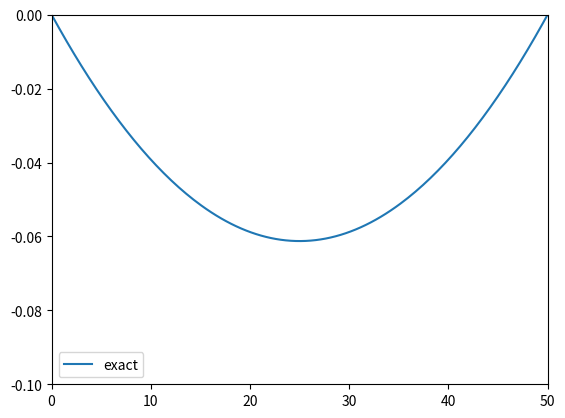
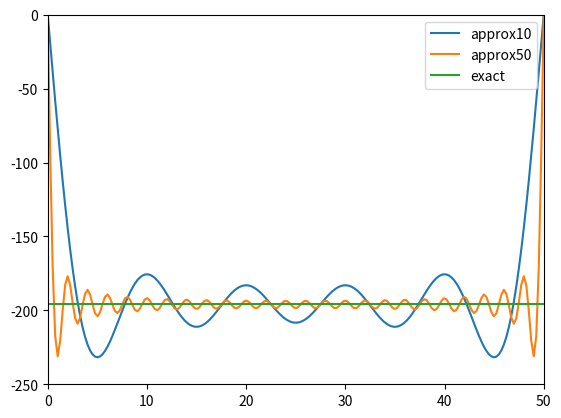
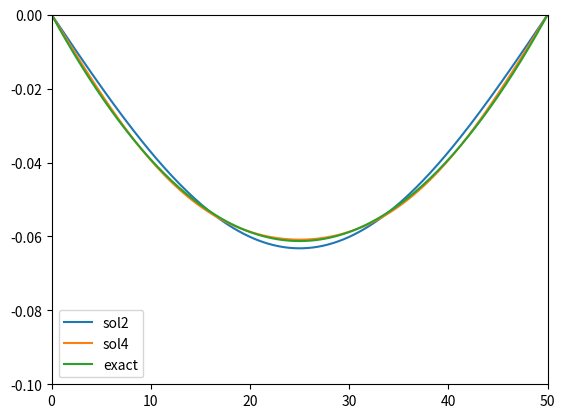
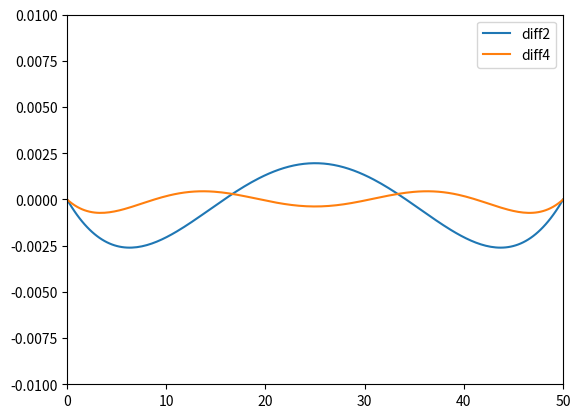

Python code for these plots, in order:
# -*- coding: utf-8 -*-
"""
Created on Wed Feb 17 16:43:48 2021

@author: Drago
"""
# first we solve the equation analytically by using sympy

from sympy import *

from sympy.abc import x, t, r , g, l

import numpy as np
import matplotlib.pyplot as plt

f=Function('f')
sol=dsolve(Eq(t*Derivative(f(x),x,x),r*g),f(x), ics={f(0):0, f(l):0})
print(sol)

def fun(x):
    fun=-g*l*r*x/(2*t) + g*r*x**2/(2*t)
    return fun

g=980.
r=0.2
l=50.
t=10**6

vfun = np.vectorize(fun)

x = np.linspace(0,l,200)
y = vfun(x)

plt.axis([0,l,-0.1,0])
plt.plot(x,y,label='exact')
plt.legend()
plt.show()

########################################################

#we compute the Fourier transform of the equation

from scipy.integrate import quad

def fun1(x,n):
    return -r*g*np.sin(n*np.pi*x/l)/(l/2)


def fouriercn(n):
    return quad(fun1,0,l,args=(n))[0]

# these are the coefficient of the expansion of the solution, 
# they scale as 1/n**3
    

def fourieran(n):
    return fouriercn(n)*l**2/(t*n**2*np.pi**2)


# if  needed one can compute those coeffs as elements of an array
#vec_fouriercn=np.vectorize(fouriercn)
#res=vec_fouriercn(np.arange(1,100,1))
#print(res)

#vec_fourieran=np.vectorize(fourieran)
#res=vec_fourieran(np.arange(1,100,1))


#this is the rhs, it is just a constant
def rhs(x):
    return -r*g


#here we approximate the rhs, 10 and 50 terms
def approxrhs10(x):
    approxrhs10=0
    for j in range(1,10):
        approxrhs10 += np.sin(j*np.pi*x/l)*fouriercn(j)
    return approxrhs10

def approxrhs50(x):
    approxrhs50=0
    for j in range(1,50):
        approxrhs50 += np.sin(j*np.pi*x/l)*fouriercn(j)
    return approxrhs50

#here we prepare the arrays to plot the rhs and its approximations
x = np.linspace(0,l,200)
vec_approxrhs10=np.vectorize(approxrhs10)
vec_approxrhs50=np.vectorize(approxrhs50)
vec_rhs=np.vectorize(rhs)
y10=vec_approxrhs10(x)
y50=vec_approxrhs50(x)
z=vec_rhs(x)
        
    
plt.axis([0,l,-250,0])
plt.plot(x,y10,'-', label='approx10')
plt.plot(x,y50,'-', label='approx50')
plt.plot(x,z, label='exact')
plt.legend()
plt.show()
   

#############################################

#here we approximate the solution, recall that range(1,5) means (1,2,3,4)
def sol2(x):
    sol2=0
    for j in range(1,2):
        sol2 += np.sin(j*np.pi*x/l)*fourieran(j)
    return sol2
def sol4(x):
    sol4=0
    for j in range(1,4):
        sol4 += np.sin(j*np.pi*x/l)*fourieran(j)
    return sol4

x = np.linspace(0,l,200)
vec_sol2=np.vectorize(sol2)
vec_sol4=np.vectorize(sol4)
y2=vec_sol2(x)
y4=vec_sol4(x)
z=vec_rhs(x)
        
    
plt.axis([0,l,-0.1,0])
plt.plot(x,y2,'-', label='sol2')
plt.plot(x,y4,'-', label='sol4')
plt.plot(x,y, label='exact')
plt.legend()
plt.show()

diff2=y-y2
diff4=y-y4
plt.axis([0,l,-0.01,0.01])
plt.plot(x,diff2,'-',label='diff2')
plt.plot(x,diff4,'-',label='diff4')
plt.legend()
plt.show()
